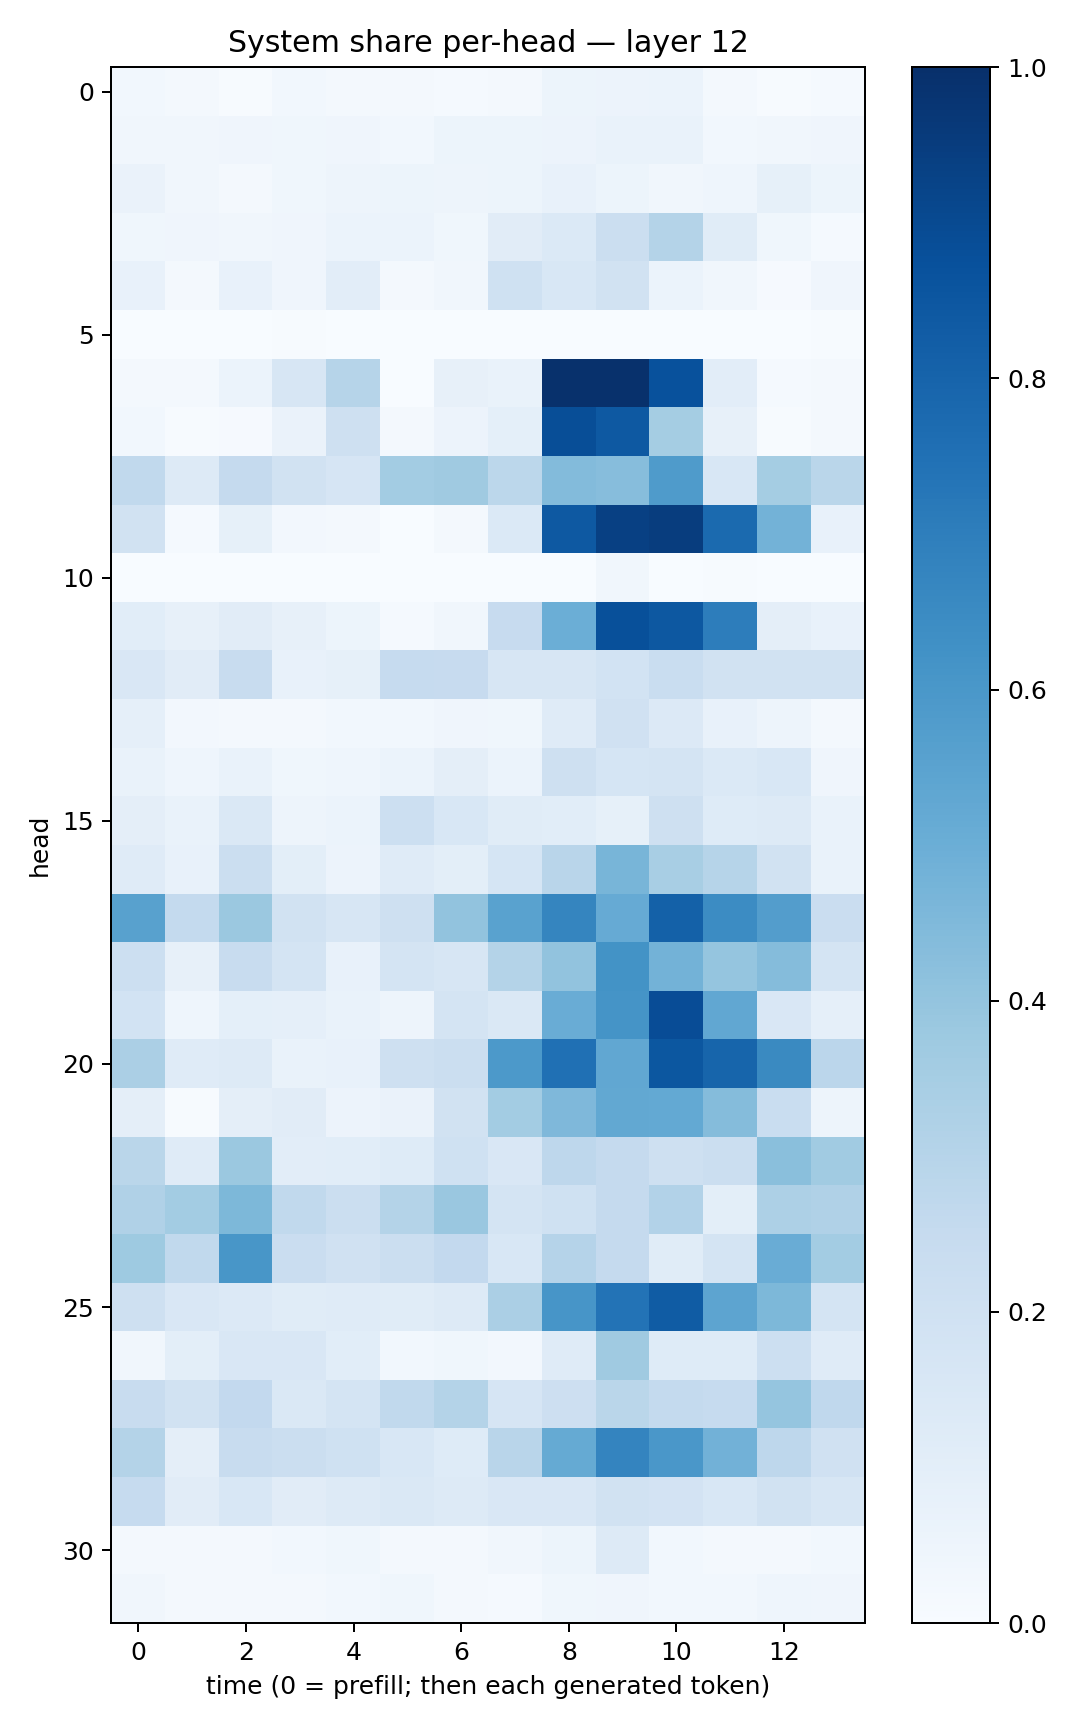

The table this chart was drawn from, first rows:
0.028629739, 0.018487858, 0.0077480366, 0.030131405, 0.019828277, 0.017324515, 0.0149024585, 0.016730392, 0.053327948, 0.056693804, 0.05900456, 0.015701445, 0.005860544, 0.014139785
0.03311, 0.03127, 0.0403, 0.03692, 0.04172, 0.02755, 0.05338, 0.0529, 0.05838, 0.06924, 0.06927, 0.02938, 0.03228, 0.04212
0.0662, 0.03132, 0.02001, 0.03854, 0.04766, 0.05128, 0.04807, 0.0532, 0.07249, 0.05257, 0.03149, 0.04452, 0.08355, 0.05089
0.03779, 0.03983, 0.03375, 0.04273, 0.06086, 0.06069, 0.03588, 0.1129, 0.1382, 0.2235, 0.3072, 0.1134, 0.03557, 0.0139
0.07368, 0.02158, 0.07789, 0.04017, 0.1054, 0.02191, 0.03194, 0.1994, 0.1524, 0.1948, 0.06054, 0.03269, 0.01161, 0.03941
0.0007639, 0.002273, 0.002145, 0.004079, 0.001802, 0.001155, 0.002661, 0.00145, 0.0006449, 0.0003589, 0.001047, 0.003162, 0.0009159, 0.007449
0.02281, 0.02137, 0.05875, 0.1563, 0.2997, 0.003704, 0.07992, 0.06976, 0.9957, 0.9952, 0.8737, 0.1026, 0.01363, 0.02004
0.02936, 0.006206, 0.01097, 0.06424, 0.2055, 0.02201, 0.05691, 0.09149, 0.8829, 0.8413, 0.3546, 0.0782, 0.006226, 0.02058
0.2619, 0.1306, 0.2515, 0.1935, 0.165, 0.3566, 0.3705, 0.278, 0.4379, 0.4304, 0.5836, 0.1535, 0.3529, 0.2883
0.1924, 0.0154, 0.08402, 0.02428, 0.01728, 0.002877, 0.0195, 0.1368, 0.8428, 0.9351, 0.9481, 0.775, 0.4799, 0.07401
0.001588, 0.001006, 0.003495, 0.0007142, 0.001337, 0.0006649, 0.001265, 0.0006079, 0.001015, 0.03166, 0.001743, 0.007808, 0.003068, 0.00212
0.1088, 0.08064, 0.112, 0.08193, 0.05437, 0.01307, 0.0336, 0.2455, 0.4969, 0.8781, 0.8476, 0.6998, 0.09596, 0.07799
0.1499, 0.1129, 0.2371, 0.07588, 0.08385, 0.2475, 0.2436, 0.1628, 0.1627, 0.1875, 0.2336, 0.1913, 0.192, 0.1943
0.08803, 0.02603, 0.01785, 0.02168, 0.02763, 0.02945, 0.03963, 0.037, 0.1202, 0.1988, 0.1329, 0.07782, 0.04696, 0.02171
0.0665, 0.04573, 0.06798, 0.03887, 0.04396, 0.06092, 0.09399, 0.06197, 0.2047, 0.1684, 0.1739, 0.1383, 0.1526, 0.04124
0.09495, 0.06681, 0.1421, 0.04808, 0.06084, 0.215, 0.1561, 0.1145, 0.1062, 0.08273, 0.2041, 0.1216, 0.1279, 0.06801
0.1174, 0.07371, 0.2257, 0.09923, 0.05551, 0.118, 0.09797, 0.1681, 0.2914, 0.4681, 0.3434, 0.2971, 0.1911, 0.06909
0.5553, 0.2559, 0.3813, 0.1907, 0.1587, 0.2078, 0.4036, 0.5538, 0.6717, 0.5149, 0.812, 0.6466, 0.5716, 0.2266
0.2155, 0.08004, 0.2363, 0.1725, 0.07651, 0.1774, 0.1639, 0.3073, 0.406, 0.6193, 0.4779, 0.3978, 0.4358, 0.1726
0.1836, 0.04513, 0.09305, 0.089, 0.06742, 0.04713, 0.1737, 0.1448, 0.506, 0.6145, 0.8901, 0.5277, 0.1505, 0.08629
0.3343, 0.1188, 0.1326, 0.06939, 0.07685, 0.2078, 0.2199, 0.5909, 0.7515, 0.53, 0.8511, 0.796, 0.6542, 0.2827
0.0949, 0.006624, 0.09451, 0.1115, 0.05519, 0.06381, 0.191, 0.3567, 0.4528, 0.5237, 0.5206, 0.434, 0.231, 0.05012
0.2875, 0.1207, 0.3793, 0.1034, 0.1076, 0.1249, 0.1996, 0.1501, 0.2752, 0.2513, 0.2107, 0.2264, 0.4254, 0.3654
0.3188, 0.3565, 0.4547, 0.2642, 0.2194, 0.3055, 0.3832, 0.1755, 0.2031, 0.2504, 0.3098, 0.1015, 0.3263, 0.3168
0.3728, 0.2626, 0.6039, 0.2295, 0.1971, 0.2229, 0.2591, 0.1532, 0.3028, 0.253, 0.1153, 0.1736, 0.5041, 0.3565
0.2073, 0.1496, 0.1343, 0.1148, 0.1191, 0.1157, 0.1305, 0.334, 0.6093, 0.742, 0.8307, 0.5405, 0.4533, 0.1751
0.03289, 0.101, 0.1494, 0.1515, 0.1078, 0.02857, 0.03857, 0.02391, 0.1202, 0.3704, 0.1226, 0.1247, 0.2157, 0.12
0.2354, 0.1886, 0.2589, 0.1443, 0.175, 0.2627, 0.307, 0.1662, 0.2127, 0.2855, 0.2542, 0.2481, 0.3967, 0.2676
0.3073, 0.09667, 0.2385, 0.2245, 0.203, 0.1529, 0.1248, 0.2892, 0.5177, 0.6746, 0.5985, 0.4809, 0.2773, 0.1966
0.2494, 0.1111, 0.1537, 0.111, 0.127, 0.1413, 0.1282, 0.1504, 0.1486, 0.1932, 0.1814, 0.1532, 0.1922, 0.1628
0.01755, 0.01861, 0.01825, 0.02968, 0.03678, 0.01999, 0.01811, 0.03202, 0.05186, 0.1264, 0.02861, 0.01619, 0.02296, 0.02977
0.0342, 0.02024, 0.01657, 0.02147, 0.02819, 0.03694, 0.01925, 0.01558, 0.03746, 0.04024, 0.03018, 0.02965, 0.04488, 0.04055
